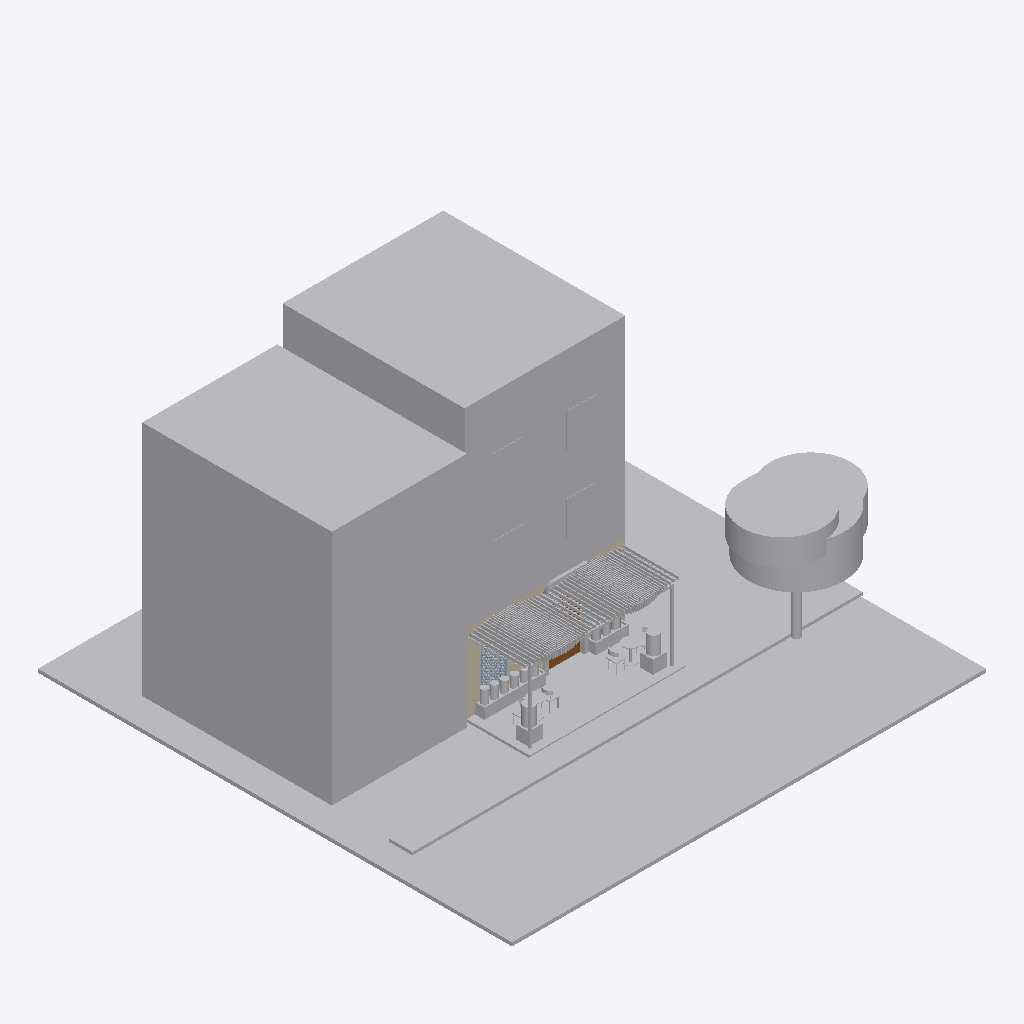
Isometric view of an IFC building model (IFC-SPF (STEP), schema IFC2X3, length unit centimetre), seen from the south-west, elements coloured by IFC class: 31 other elements (light grey), 3 walls (beige), 1 door (brown), 1 window (light blue).
Extent 20.0 m × 20.0 m × 11.8 m (x, y, z). Storeys (4): SS1 _ Sous Sol1 at -3.30 m; N00 _ RDC at 0.00 m; N01 _ 1er Etage at 3.30 m; N02 _ 2eme Etage at 6.60 m. Elements (126): 75 IfcBuildingElementProxy, 30 IfcFurnishingElement, 11 IfcWallStandardCase, 5 IfcDoor, 3 IfcWindow, 1 IfcCovering, 1 IfcFlowTerminal.

HEADER;
FILE_DESCRIPTION(('ViewDefinition [CoordinationView_V2.0]','RevitIdentifiers [ContentGUID: b50b11cf-3e38-45b2-918f-371a96ac4db1, VersionGUID: aec9290a-2b27-44f7-8e2f-ad59e5344444, NumberOfSaves: 20]','CoordinateReference [CoordinateBase: Coordonnées partagées]'),'2;1');
FILE_NAME('DECIMO_ESQ_V4.ifc','2026-10-14T20:16:45',(''),(''),'ODA SDAI 24.12','Autodesk Revit 25.5.0.57 (FRA) - IFC 25.5.0.57','');
FILE_SCHEMA(('IFC2X3'));
ENDSEC;
DATA;
#29=IFCPROJECT('2r2n7FFZX5if6FDnffKx91',#18,'Bibliothèque Decimo - étude intérieure V4','Esquisse V4 K&Démi : arbre à livres, niches cintrées, façade à claustra, palette matériaux',$,'Bibliothèque Decimo - étude intérieure V2','',(#24),#20876);
#52=IFCSITE('2r2n7FFZX5if6FDnffKx93',#18,'Default',$,$,#51,$,$,.ELEMENT.,(48,51,23,999633),(2,21,3,553905),0.0,$,$);
#34=IFCBUILDING('2r2n7FFZX5if6FDnffKx90',#18,'',$,$,#32,$,'',.ELEMENT.,$,$,#33);
#38=IFCBUILDINGSTOREY('3XY1yV0QDE28kWZr6jkK$_',#18,'SS1 _ Sous Sol1',$,'Niveau:MARQUEUR DE NIVEAU 100é',#37,$,'SS1 _ Sous Sol1',.ELEMENT.,-330.0);
#41=IFCBUILDINGSTOREY('2Ps44h3395Peo5JgEi7kY5',#18,'N00 _ RDC',$,'Niveau:MARQUEUR DE NIVEAU 100é',#40,$,'N00 _ RDC',.ELEMENT.,-1.949161E-12);
#45=IFCBUILDINGSTOREY('2Ps44h3395Peo5JgEi7ksJ',#18,'N01 _ 1er Etage',$,'Niveau:MARQUEUR DE NIVEAU 100é',#44,$,'N01 _ 1er Etage',.ELEMENT.,330.0);
#49=IFCBUILDINGSTOREY('2Ps44h3395Peo5JgEi7kBa',#18,'N02 _ 2eme Etage',$,'Niveau:MARQUEUR DE NIVEAU 100é',#48,$,'N02 _ 2eme Etage',.ELEMENT.,660.0);
#19928=IFCBUILDINGELEMENTPROXY('0UsrJW3tn86Pjy_3YJTo8q',#18,'4350700',$,$,#19914,#19927,'4350700',$);
#20017=IFCBUILDINGELEMENTPROXY('0UsrJW3tn86Pjy_3YJTo8f',#18,'4350705',$,$,#20003,#20016,'4350705',$);
#19907=IFCBUILDINGELEMENTPROXY('0UsrJW3tn86Pjy_3YJTo8o',#18,'4350698',$,$,#19893,#19906,'4350698',$);
#20034=IFCBUILDINGELEMENTPROXY('0UsrJW3tn86Pjy_3YJTo8g',#18,'4350706',$,$,#20024,#20033,'4350706',$);
#27760=IFCBUILDINGELEMENTPROXY('2k8YwN$118JRaiIBs1Wy9O',#27766,'Pergola bois paramétrique (inspiration Kengo Kuma)','2 nappes de lames iroko, relevées à +2,90 ; 16 lames basses, 58 lames hautes ; lames reculées de 27 cm au droit du portail',$,#27765,#27768,$,$);
#20632=IFCBUILDINGELEMENTPROXY('0UsrJW3tn86Pjy_3YJToF0',#18,'4350744',$,$,#20622,#20631,'4350744',$);
#20051=IFCBUILDINGELEMENTPROXY('0UsrJW3tn86Pjy_3YJTo8h',#18,'4350707',$,$,#20041,#20050,'4350707',$);
#20615=IFCBUILDINGELEMENTPROXY('0UsrJW3tn86Pjy_3YJToFF',#18,'4350743',$,$,#20605,#20614,'4350743',$);
#20649=IFCBUILDINGELEMENTPROXY('0UsrJW3tn86Pjy_3YJToF1',#18,'4350745',$,$,#20639,#20648,'4350745',$);
#27010=IFCBUILDINGELEMENTPROXY('1Nmt1c$1v95e7BnziZphOz',#27016,'Jardinière maçonnée 1','Jardinière maçonnée enduite, h 45 cm, plantations, LED rasante en pied',$,#27015,#27018,$,$);
#188=IFCWALLSTANDARDCASE('0UsrJW3tn86Pjy_3YJToAc',#18,'Mur de base:Agglos creux 15 + Enduit 2 Faces 1.5_K&D:4350590',$,'Mur de base:Agglos creux 15 + Enduit 2 Faces 1.5_K&D',#176,#180,'4350590');
#19996=IFCBUILDINGELEMENTPROXY('0UsrJW3tn86Pjy_3YJTo8e',#18,'4350704',$,$,#19986,#19995,'4350704',$);
#19962=IFCBUILDINGELEMENTPROXY('0UsrJW3tn86Pjy_3YJTo8s',#18,'4350702',$,$,#19952,#19961,'4350702',$);
#19945=IFCBUILDINGELEMENTPROXY('0UsrJW3tn86Pjy_3YJTo8r',#18,'4350701',$,$,#19935,#19944,'4350701',$);
#19979=IFCBUILDINGELEMENTPROXY('0UsrJW3tn86Pjy_3YJTo8t',#18,'4350703',$,$,#19969,#19978,'4350703',$);
#27096=IFCBUILDINGELEMENTPROXY('2C6Luv0A1B_foi9IjFaFXo',#27102,'Jardinière maçonnée 2','Jardinière maçonnée enduite, h 45 cm, plantations, LED rasante en pied',$,#27101,#27104,$,$);
#24367=IFCBUILDINGELEMENTPROXY('2qBg71k2T7Q8kslaG$No4r',#24373,'Claustra terre cuite baie A','Claustra terre cuite, motif anneaux, module 20 x 20 cm, ép. 6 cm',$,#24372,#24375,$,$);
#26697=IFCBUILDINGELEMENTPROXY('0WWmfW2yb3TODeYiNEWi5A',#26703,'Portail d''entrée terre cuite','Portail en saillie de 12 cm, enduit teinté terre cuite, angle supérieur arrondi R 45',$,#26702,#26705,$,$);
#20598=IFCBUILDINGELEMENTPROXY('0UsrJW3tn86Pjy_3YJToFE',#18,'4350742',$,$,#20588,#20597,'4350742',$);
#20510=IFCBUILDINGELEMENTPROXY('0UsrJW3tn86Pjy_3YJToFM',#18,'4350734',$,$,#20500,#20509,'4350734',$);
#20527=IFCBUILDINGELEMENTPROXY('0UsrJW3tn86Pjy_3YJToFN',#18,'4350735',$,$,#20517,#20526,'4350735',$);
#20476=IFCBUILDINGELEMENTPROXY('0UsrJW3tn86Pjy_3YJToFK',#18,'4350732',$,$,#20466,#20475,'4350732',$);
#20566=IFCFURNISHINGELEMENT('0UsrJW3tn86Pjy_3YJToFB',#22496,'DECIMO_T02_Table_Ronde:ESQ - sur mesure:4350739',$,'DECIMO_T02_Table_Ronde:ESQ - sur mesure',#22495,#20562,'4350739');
#20493=IFCBUILDINGELEMENTPROXY('0UsrJW3tn86Pjy_3YJToFL',#18,'4350733',$,$,#20483,#20492,'4350733',$);
#27120=IFCBUILDINGELEMENTPROXY('3zwzOP2cjDNfNlRYtvyFcO',#27126,'Poteau de pergola','Poteau bois rallongé (pergola relevée à +2,90)',$,#27125,#27128,$,$);
#27144=IFCBUILDINGELEMENTPROXY('03BXfZSG189QHRrmd6_5EX',#27150,'Poteau de pergola','Poteau bois rallongé (pergola relevée à +2,90)',$,#27149,#27152,$,$);
#26875=IFCDOOR('0XWG8_60z0TO21IMl2Qta8',#26881,'Porte d''entrée cintrée double (0,90 + 0,60)','Double porte vitrée cintrée, acier noir, ouvrant vers l''extérieur, seuil plat',$,#26880,#26883,$,280.0,150.0);
#20119=IFCBUILDINGELEMENTPROXY('0UsrJW3tn86Pjy_3YJTo8l',#22541,'4350711',$,$,#22540,#20118,'4350711',$);
#20539=IFCFURNISHINGELEMENT('0UsrJW3tn86Pjy_3YJToF8',#18,'DECIMO_T02_Table_Ronde:ESQ - sur mesure:4350736',$,'DECIMO_T02_Table_Ronde:ESQ - sur mesure',#20538,#20535,'4350736');
#20575=IFCFURNISHINGELEMENT('0UsrJW3tn86Pjy_3YJToFC',#22509,'DECIMO_C01_Chaise_Courbe:ESQ - sur mesure:4350740',$,'DECIMO_C01_Chaise_Courbe:ESQ - sur mesure',#22508,#20571,'4350740');
#20557=IFCFURNISHINGELEMENT('0UsrJW3tn86Pjy_3YJToFA',#18,'DECIMO_C01_Chaise_Courbe:ESQ - sur mesure:4350738',$,'DECIMO_C01_Chaise_Courbe:ESQ - sur mesure',#20556,#20553,'4350738');
#75=IFCWALLSTANDARDCASE('0UsrJW3tn86Pjy_3YJToAZ',#18,'Mur de base:Agglos creux 15 + Enduit 2 Faces 1.5_K&D:4350587',$,'Mur de base:Agglos creux 15 + Enduit 2 Faces 1.5_K&D',#59,#63,'4350587');
#22666=IFCWINDOW('3s7LCYXa50aB0iRHEyKaWy',#22672,'Vitrage baie cintrée A','Vitrage fixe en retrait, derrière le claustra',$,#22671,#22674,$,$,$);
#20548=IFCFURNISHINGELEMENT('0UsrJW3tn86Pjy_3YJToF9',#18,'DECIMO_C01_Chaise_Courbe:ESQ - sur mesure:4350737',$,'DECIMO_C01_Chaise_Courbe:ESQ - sur mesure',#20547,#20544,'4350737');
#20584=IFCFURNISHINGELEMENT('0UsrJW3tn86Pjy_3YJToFD',#22522,'DECIMO_C01_Chaise_Courbe:ESQ - sur mesure:4350741',$,'DECIMO_C01_Chaise_Courbe:ESQ - sur mesure',#22521,#20580,'4350741');
#120=IFCWALLSTANDARDCASE('0UsrJW3tn86Pjy_3YJToAa',#18,'Mur de base:Agglos creux 15 + Enduit 2 Faces 1.5_K&D:4350588',$,'Mur de base:Agglos creux 15 + Enduit 2 Faces 1.5_K&D',#108,#112,'4350588');
ENDSEC;
